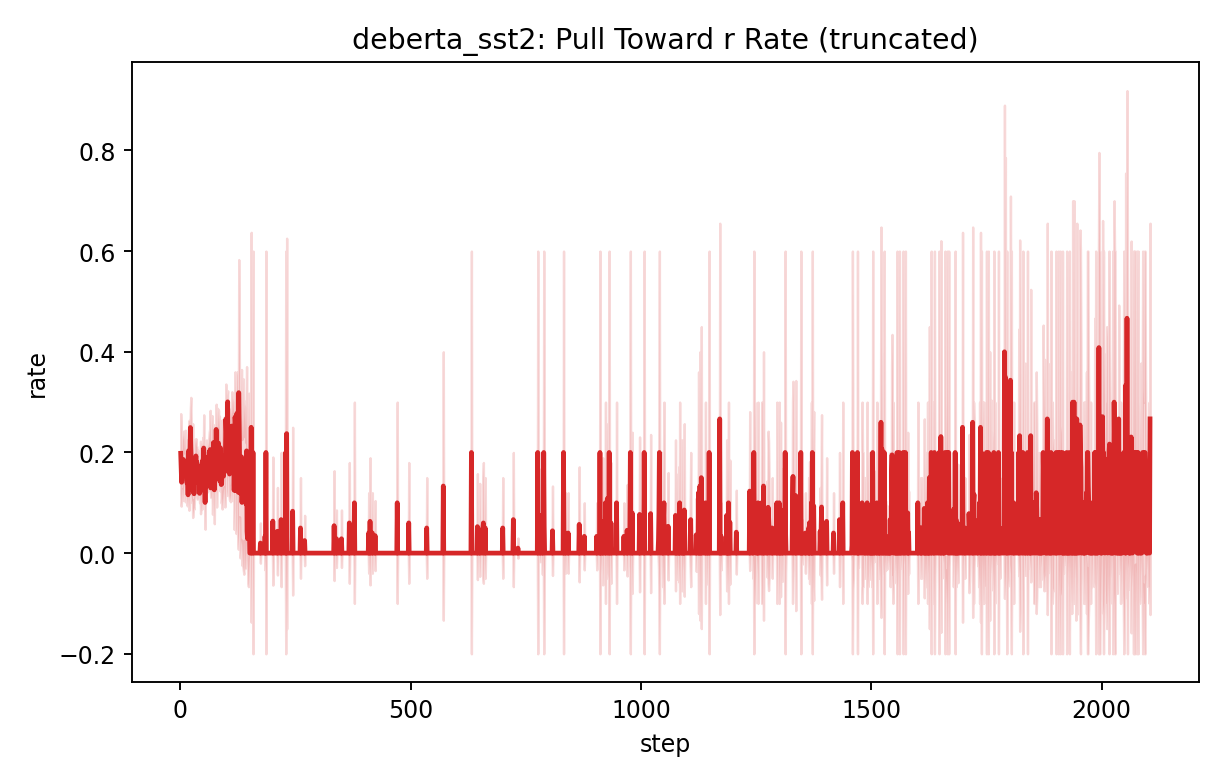

The file beside this chart, header and first rows:
step, mean, std, var, n
1, 0.1983, 0.07878, 0.006206, 5
2, 0.169, 0.07581, 0.005747, 5
3, 0.1406, 0.03675, 0.001351, 5
4, 0.1635, 0.03607, 0.001301, 5
5, 0.1817, 0.05447, 0.002967, 5
6, 0.1643, 0.05908, 0.00349, 5
7, 0.1859, 0.05651, 0.003193, 5
8, 0.1809, 0.04553, 0.002073, 5
9, 0.1743, 0.02932, 0.0008598, 5
10, 0.1636, 0.03451, 0.001191, 5
11, 0.173, 0.0711, 0.005054, 5
12, 0.1557, 0.01527, 0.0002331, 5
13, 0.173, 0.02772, 0.0007685, 5
14, 0.1447, 0.02704, 0.0007313, 5
15, 0.1388, 0.04453, 0.001983, 5
16, 0.1719, 0.05289, 0.002797, 5
17, 0.1158, 0.02252, 0.0005071, 5
18, 0.2031, 0.04265, 0.001819, 5
19, 0.1744, 0.08929, 0.007972, 5
20, 0.1921, 0.07164, 0.005132, 5
21, 0.193, 0.04325, 0.001871, 5
22, 0.2496, 0.03826, 0.001464, 5
23, 0.2088, 0.1006, 0.01012, 5
24, 0.1832, 0.06587, 0.004339, 5
25, 0.1401, 0.03913, 0.001532, 5
26, 0.1353, 0.02897, 0.0008393, 5
27, 0.1639, 0.09319, 0.008685, 5
28, 0.1218, 0.03883, 0.001508, 5
29, 0.137, 0.04643, 0.002156, 5
30, 0.1178, 0.03067, 0.0009409, 5
31, 0.1343, 0.02715, 0.000737, 5
32, 0.1694, 0.05667, 0.003212, 5
33, 0.1758, 0.04059, 0.001648, 5
34, 0.1931, 0.03428, 0.001175, 5
35, 0.1629, 0.04966, 0.002466, 5
36, 0.181, 0.03079, 0.0009481, 5
37, 0.1401, 0.03283, 0.001078, 5
38, 0.1564, 0.0481, 0.002313, 5
39, 0.1718, 0.02474, 0.0006119, 5
40, 0.1444, 0.02359, 0.0005567, 5
41, 0.1649, 0.02305, 0.0005313, 5
42, 0.1186, 0.0186, 0.0003458, 5
43, 0.1605, 0.03142, 0.0009875, 5
44, 0.1504, 0.07217, 0.005208, 5
45, 0.1441, 0.05366, 0.00288, 5
46, 0.175, 0.04506, 0.002031, 5
47, 0.1513, 0.06414, 0.004114, 5
48, 0.1586, 0.03631, 0.001318, 5
49, 0.185, 0.04488, 0.002015, 5
50, 0.1665, 0.0302, 0.000912, 5
51, 0.2088, 0.06594, 0.004348, 5
52, 0.1239, 0.02573, 0.0006623, 5
53, 0.1591, 0.05781, 0.003342, 5
54, 0.1005, 0.05304, 0.002813, 5
55, 0.1733, 0.03681, 0.001355, 5
56, 0.1321, 0.01457, 0.0002124, 5
57, 0.1904, 0.03446, 0.001188, 5
58, 0.1724, 0.02547, 0.0006485, 5
59, 0.1549, 0.0334, 0.001115, 5
60, 0.1882, 0.03299, 0.001089, 5
... 2,045 more rows
